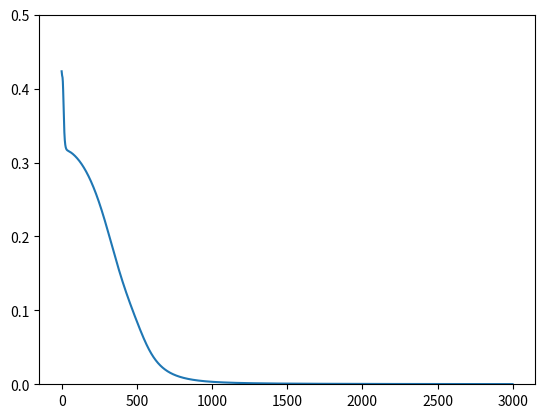

This chart was generated by the following Python code:
# (i)X(j)X(k)의 일반화 신경망을 만들어 보자(오미입, 오메가미입 공식 활용).
# 시그모이드 함수로 활성화되었으므로 output은 0과 1사이로 나와야만 한다. 
# 공식에 충실한 모델이므로 잘 이해하자. 

#  코로나 19 감염 여부 예측
#  발열, 미후각, 기침, 가슴 통증    감기/독감   코로나       
#   1      0      0      1            0         1
#   1      0      0      0            0.5      0.5
#   0      0      1      1            1         0
#   0      1      0      0            0         0
#   1      1      0      0            0         1
#   0      1      0      1            0        0.5
#   0      0      1      0            1         0

import numpy as np
from random import random
import matplotlib.pyplot as plt

######################### hyper parameter ######################
alpha = 0.1         # 학습율(learning rate)
epoch = 3000        # 학습 횟수
n_hidden = 4        # 은닉층 노드 수

############ 가중치 초기화 함수 (weight initialize) ############# 
wt = []           # 가중치의 빈 리스트(vacant array for weights)
bs = []           # bias의 빈 리스트(vacant array for bias)
def init_weight(n_input, n_output):
    global wt, bs
    for i in range(n_input*n_hidden + n_hidden*n_output):
        w = np.random.rand()
        wt.append(w)
    for i in range(n_hidden + n_output):
        w = np.random.rand()
        bs.append(w)

######## 시그모이드 활성화 함수(sigmoid activation function) ###### 
def sigmoid(x):
    y = 1 / (1 + np.exp(-x))
    return y

######################### 순방향(forward) 계산 ######################
def forward(x, n_output):
    u = []; y = []   # 은닉층 출력값과 출력층 출력값의 빈 list
    n_input = len(x)
    # 은닉층 출력값
    for j in range(n_hidden):        # 은닉층 노드 갯수
        sum = 0
        for n in range(n_input):     # 입력 갯수
        # 2X3X2의 경우: u1=s(w0x0+w3x1+b0), u2=s(w1x0+w4x1+b1), u3=s(w2x0+w5x1+b2)
            tmp = wt[n*n_hidden+j] * x[n] 
            sum = sum + tmp
        u.append(sigmoid(sum + bs[j]))         # 가중합을 시그모이드로 활성화

    # 출력층 출력값
    for k in range(n_output):
        sum = 0
        for n in range(n_hidden):
        # 2X3X2의 경우: y0=s(w6u0+w8u1+w10u2+b3), y1=s(w7u0+w9u1+w11u2+b4)
            tmp = wt[n_input*n_hidden + n*n_output+k] * u[n]
            sum = sum + tmp
        y.append(sigmoid(sum+bs[n_hidden+k]))  # 가중합을 시그모이드로 활성화

    return u, y

#################### 오차역전파 역방향 기울기 계산(back propagation) #################
def backpropagate(x, u, y, t):
    dE_dw = []          # 가중치 기울기 값의 빈 리스트
    dE_db = []          # Bias 기울기 값의 빈 리스트
    n_input = len(x); n_output = len(t)
    for i in range(n_input):
        for j in range(n_hidden):
            sum = 0
            for n in range(n_output):
                tmp = (y[n]-t[n])*(1-y[n])*y[n]*wt[n_input*n_hidden+j+n_hidden*n] # 오메가미입
                # "오메가" 부분을 우선적으로 계산
                sum = sum + tmp
            dE_dw.append(sum*(1-u[j])*u[j]*x[i])
                # 은칙층의 기울기 공식: 오메가 x 미입

    for j in range(n_hidden):
        sum = 0
        for k in range(n_output):
            dE_dw.append((y[k]-t[k])*(1-y[k])*y[k]*u[j])  # 오미입
            # 출력층의 기울기 공식: 오미입
            tmp = (y[k]-t[k])*(1-y[k])*y[k]*wt[n_input*n_hidden+j+n_hidden*k]
            sum = sum + tmp
        dE_db.append(sum*(1-u[j])*u[j])
            # 은닉층 bias에 대한 기울기 공식: 오메가 x 미입 (입력은 1)
    
    for i in range(n_output):
        tmp = (y[i]-t[i])*(1-y[i])*y[i]
        dE_db.append(tmp)
            # 출력층 bias에 대한 기울기 공식: 오미입 (입력은 1)
    
    return dE_dw, dE_db

################## 최적화(경사하강법) 계산(gradient descent) #################
def update_weight(dE_dw, dE_db):
    global wt, bs
    for i in range(len(wt)):
        wt[i] = wt[i] - alpha * dE_dw[i]
    for i in range(len(bs)):
        bs[i] = bs[i] - alpha * dE_db[i]

###################### 손실함수(loss function) 계산 #######################
def calc_error(y, t):
    err = 0
    for i in range(len(t)):
        tmp = 0.5*(y[i]-t[i])**2
        err = err + tmp
    return err

def error_graph(error):  # 학습이 진행됨(epoch)에 따른 에러값 변화를 가시화
    plt.ylim(0.0, 0.5)   # 오차 그래프의 y축(오차값)의 표시 범위 설정
    plt.plot(np.arange(0, error.shape[0]), error)
    plt.show()

####################  신경망으로 학습(learning by NN)  #######################
def train(X, T):

    error = np.zeros(epoch)            # 손실함수(오차) 초기화
    
    n_input = X.shape[1]               # 입력 노드수
    n_output = T.shape[1]              # 출력 노드수
    
    # 가중치 초기화
    init_weight(n_input, n_output)

    ###### 입력과 정답으로 학습 (train with input and teaching datum) ######
    for n in range(epoch):                  # epoch수 만큼 반복
        for i in range(X.shape[0]):         # 입력 데이터 개수
            x = X[i, :]                     # x: 입력값 처음부터 끝까지
            t = T[i, :]                     # t: 출력값 처음부터 끝까지

            ### 신경망 순방향 계산(forward) ##########
            u, y = forward(x, n_output)

            ### 오차역전파 역방향 계산(backpropagation) ##########
            dE_dw, dE_db = backpropagate(x, u, y, t)

            ### 경사하강법, 가중치 업데이트(weight Update) #####
            update_weight(dE_dw, dE_db)

            ### 에러 계산(calculate error) #####
            error[n] = calc_error(y, t)
        print("{} EPOCH-ERROR: {}".format(n, error[n]))

    error_graph(error)

################### 신경망 모델에 의한 예측(prediction) ###################
def predict(x, n_output):
    u, y = forward(x, n_output)
    return u, y

if __name__ == '__main__':

##################### 학습용 입력 데이터 및 정답 데이터 #####################
    X = np.array([[1,0,0,1], [1,0,0,0], [0,0,1,1], [0,1,0,0], [1,1,0,0], [0,1,0,1], [0,0,1,0]]) # 입력값
    T = np.array([[0, 1], [0.5, 0.5], [1, 0], [0, 0], [0, 1], [0, 0.5], [1, 0]])                # 정답값

    train(X, T)

################ 테스트용 입력 데이터 입력 및 예측 ###########################
    x = np.array([1, 0, 1, 0])       # 테스트용 입력 데이터 (발열과 기침)
    u, y = predict(x, T.shape[1])    # 테스트용 입력 데이터에 의한 예측
    print("")
    print("Cold or Corona?")
    print("Fever, Cough -> Cold? : {:.2f} %, Corona Virus ? : {:.2f} % ".format(y[0]*100, y[1]*100))
    print("")